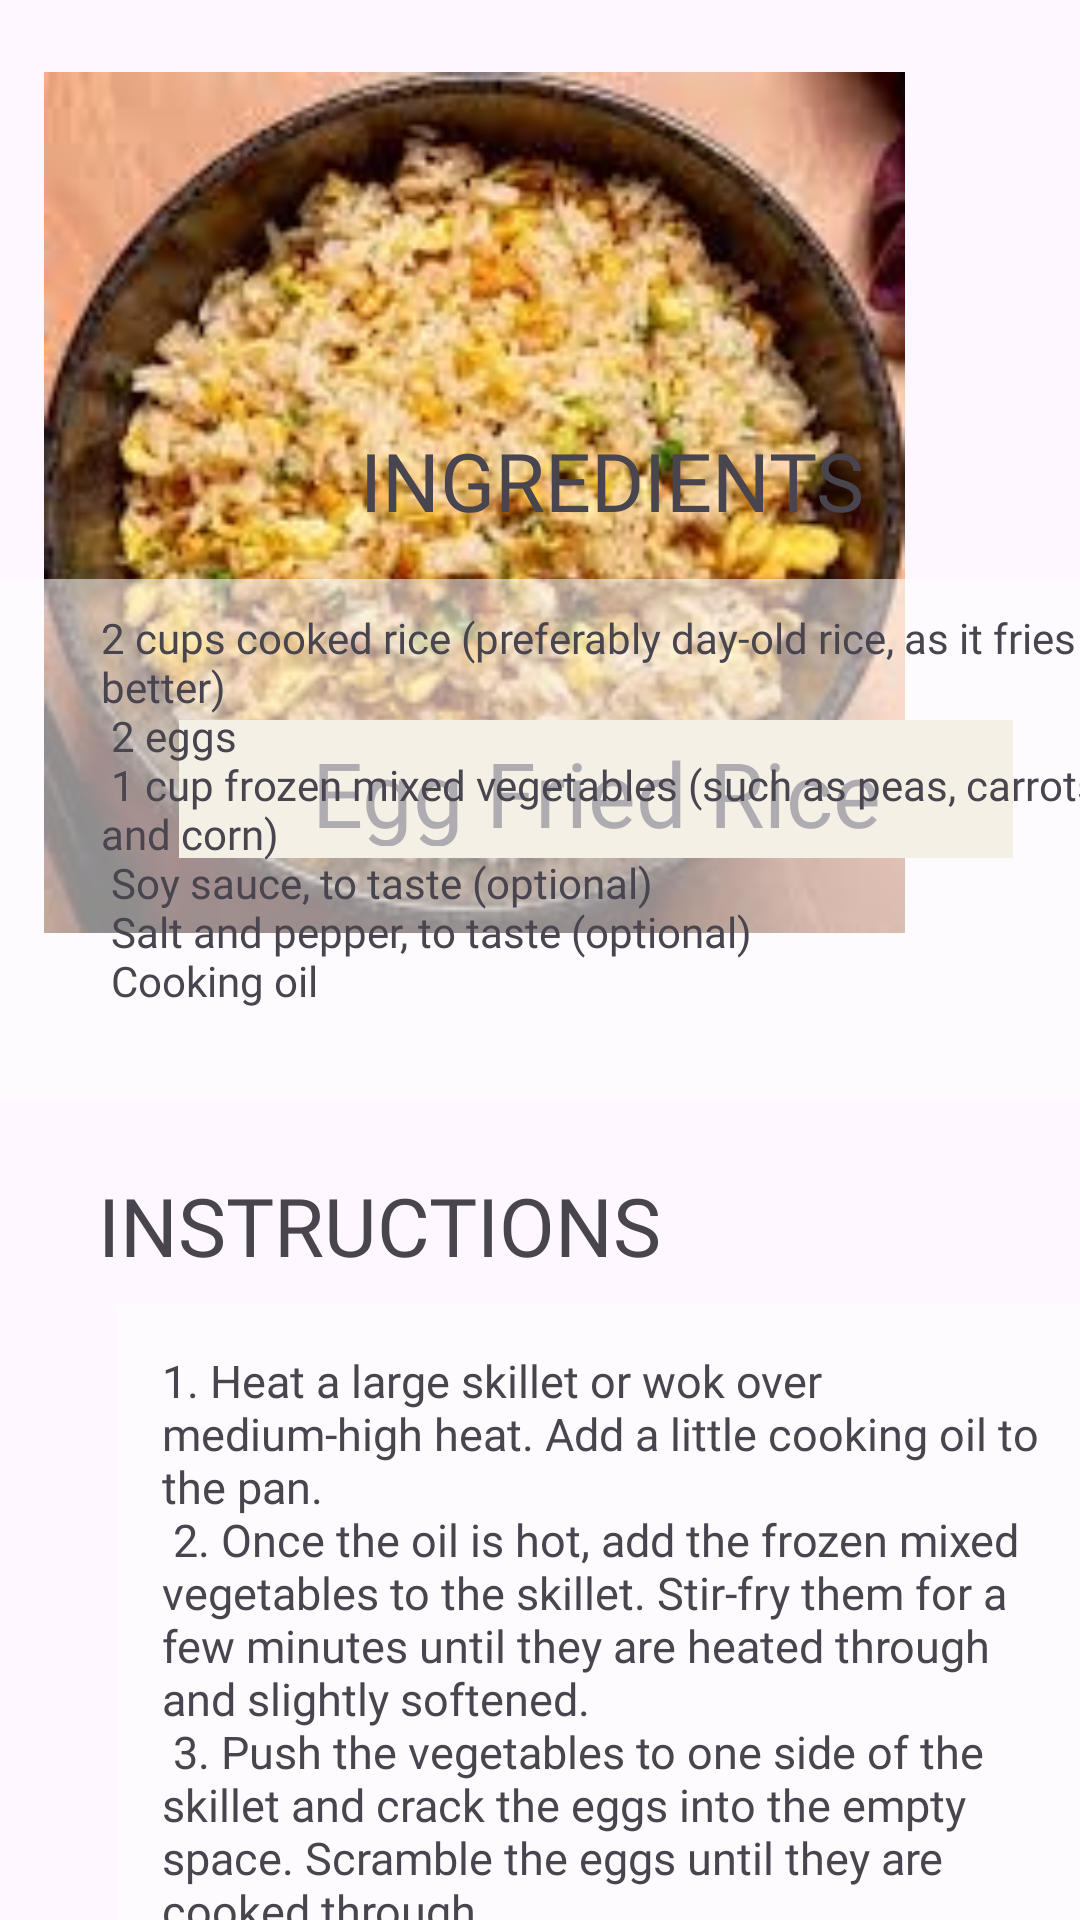

Produce the Android XML layout that renders to this screen, including the resource entries it uses.
<!-- AndroidManifest.xml: application theme Theme.RecyclerView -->
<!-- res/layout/activity_preview_recipe.xml -->
<?xml version="1.0" encoding="utf-8"?>
<androidx.constraintlayout.widget.ConstraintLayout xmlns:android="http://schemas.android.com/apk/res/android"
    xmlns:app="http://schemas.android.com/apk/res-auto"
    xmlns:tools="http://schemas.android.com/tools"
    android:layout_width="match_parent"
    android:layout_height="match_parent"
    tools:context=".PreviewRecipe"
    android:background="@drawable/bg">


    <ImageView
        android:id="@+id/imageView2"
        android:layout_width="287dp"
        android:layout_height="303dp"
        android:layout_marginTop="16dp"
        app:layout_constraintEnd_toEndOf="parent"
        app:layout_constraintHorizontal_bias="0.201"
        app:layout_constraintStart_toStartOf="parent"
        app:layout_constraintTop_toTopOf="parent"
        app:srcCompat="@drawable/bfast_friedrice" />

    <TextView
        android:id="@+id/textView2"
        android:layout_width="278dp"
        android:layout_height="46dp"
        android:layout_marginTop="240dp"
        android:background="#E8DEC8"
        android:fontFamily="@font/font1"
        android:gravity="center"
        android:paddingStart="20dp"
        android:paddingTop="4dp"
        android:paddingEnd="20dp"
        android:paddingBottom="4dp"
        android:text="@string/food_text1"
        android:textSize="30sp"
        app:layout_constraintEnd_toEndOf="parent"
        app:layout_constraintHorizontal_bias="0.729"
        app:layout_constraintStart_toStartOf="parent"
        app:layout_constraintTop_toTopOf="parent" />

    <ScrollView
        android:layout_width="409dp"
        android:layout_height="507dp"
        app:layout_constraintBottom_toBottomOf="parent"
        app:layout_constraintEnd_toEndOf="parent"
        app:layout_constraintHorizontal_bias="0.0"
        app:layout_constraintStart_toStartOf="parent"
        app:layout_constraintTop_toTopOf="parent"
        app:layout_constraintVertical_bias="1.0">


        <androidx.constraintlayout.widget.ConstraintLayout
            android:layout_width="match_parent"
            android:layout_height="wrap_content">

            <TextView
                android:id="@+id/textView4"
                android:layout_width="422dp"
                android:layout_height="174dp"
                android:layout_marginTop="60dp"
                android:background="#8DFFFFFF"
                android:fontFamily="@font/alef_bold"
                android:paddingLeft="40dp"

                android:paddingTop="10dp"
                android:paddingRight="40dp"
                android:paddingBottom="10dp"
                android:text="@string/bfast_ingredients4"
                app:layout_constraintEnd_toEndOf="parent"
                app:layout_constraintHorizontal_bias="0.518"
                app:layout_constraintStart_toStartOf="parent"
                app:layout_constraintTop_toTopOf="parent" />

            <TextView
                android:id="@+id/textView5"
                android:layout_width="331dp"
                android:layout_height="420dp"
                android:layout_marginTop="68dp"
                android:background="#9EFEFEFE"
                android:fontFamily="@font/alef_bold"
                android:paddingStart="15dp"
                android:paddingTop="15dp"
                android:paddingEnd="15dp"
                android:paddingRight="15dp"
                android:text="@string/bfast_instructions4"
                android:textSize="15sp"
                app:layout_constraintEnd_toEndOf="parent"
                app:layout_constraintStart_toStartOf="parent"
                app:layout_constraintTop_toBottomOf="@+id/textView4" />

            <TextView
                android:id="@+id/textView6"
                android:layout_width="wrap_content"
                android:layout_height="wrap_content"
                android:text="@string/ingredients"
                android:textSize="27sp"
                android:fontFamily="@font/font1"
                app:layout_constraintBottom_toTopOf="@+id/textView4"
                app:layout_constraintEnd_toEndOf="parent"
                app:layout_constraintHorizontal_bias="0.498"
                app:layout_constraintStart_toStartOf="parent"
                app:layout_constraintTop_toTopOf="parent"
                app:layout_constraintVertical_bias="0.372" />

            <TextView
                android:id="@+id/textView7"
                android:layout_width="wrap_content"
                android:layout_height="wrap_content"
                android:text="@string/instructions"
                android:textSize="27sp"
                android:fontFamily="@font/font1"
                app:layout_constraintBottom_toTopOf="@+id/textView5"
                app:layout_constraintEnd_toEndOf="parent"
                app:layout_constraintHorizontal_bias="0.148"
                app:layout_constraintStart_toStartOf="parent"
                app:layout_constraintTop_toBottomOf="@+id/textView4"
                app:layout_constraintVertical_bias="0.732" />
        </androidx.constraintlayout.widget.ConstraintLayout>
    </ScrollView>

</androidx.constraintlayout.widget.ConstraintLayout>
<!-- resources referenced by this layout -->
<resources>
  <!-- drawable bfast_friedrice: jpg bitmap (drawable, 19965 bytes) -->
  <string name="bfast_ingredients4">
      2 cups cooked rice (preferably day-old rice, as it fries better)\n
      2 eggs\n
      1 cup frozen mixed vegetables (such as peas, carrots, and corn)\n
      Soy sauce, to taste (optional)\n
      Salt and pepper, to taste (optional)\n
      Cooking oil
      </string>
  <string name="bfast_instructions4">
      1. Heat a large skillet or wok over medium-high heat. Add a little cooking oil to the pan.\n
      2. Once the oil is hot, add the frozen mixed vegetables to the skillet. Stir-fry them for a few minutes until they are heated through and slightly softened.\n
      3. Push the vegetables to one side of the skillet and crack the eggs into the empty space. Scramble the eggs until they are cooked through.\n
      4. Add the cooked rice to the skillet, breaking up any clumps with a spatula. Stir-fry the rice with the vegetables and eggs until everything is well combined and the rice is heated through.\n
      5. If desired, season the fried rice with soy sauce, salt, and pepper to taste. Be cautious with the soy sauce as it can make the rice too salty if added in large amounts.\n
      6. Continue to stir-fry the rice for another 2-3 minutes, allowing the flavors to meld together.\n
      7. Once the fried rice is heated through and well seasoned, remove it from the heat and serve hot.
  
      </string>
  <string name="food_text1">Egg Fried Rice</string>
  <string name="ingredients">INGREDIENTS</string>
  <string name="instructions">INSTRUCTIONS</string>
  <style name="Theme.RecyclerView" parent="Base.Theme.RecyclerView" />
  <style name="Base.Theme.RecyclerView" parent="Theme.Material3.DayNight.NoActionBar">
          
          
      </style>
</resources>
